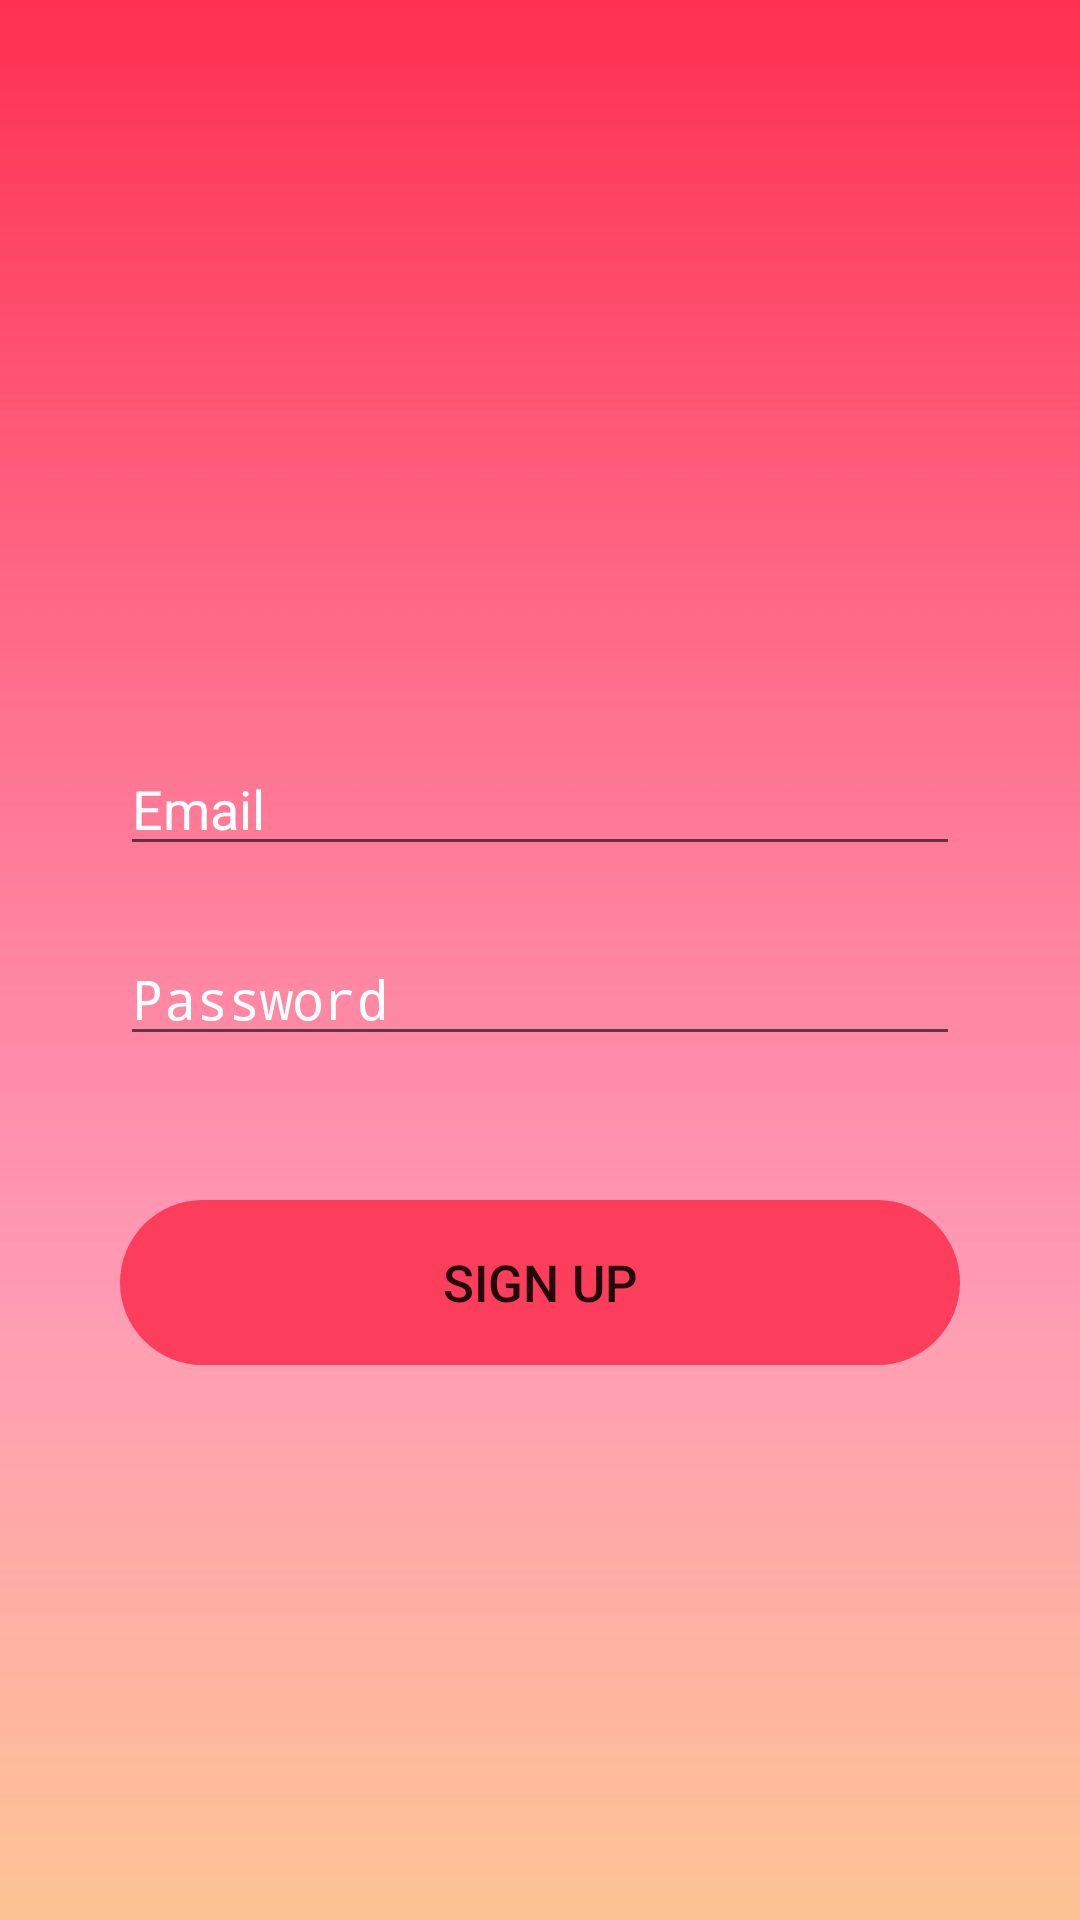

This screen was rendered from an Android layout file. Write that file and the resources it references.
<!-- AndroidManifest.xml: application theme AppTheme -->
<!-- res/layout/activity_get_started.xml -->
<?xml version="1.0" encoding="utf-8"?>

<RelativeLayout xmlns:android="http://schemas.android.com/apk/res/android"
    xmlns:tools="http://schemas.android.com/tools"
    android:id="@+id/activity_get_started"
    android:layout_width="match_parent"
    android:layout_height="match_parent"
    android:background="@drawable/wallpaper1"
    android:paddingBottom="16dp"
    android:paddingLeft="40dp"
    android:paddingRight="40dp"
    android:paddingTop="16dp"
    tools:context="com.example.geekymad.blog.GetStartedActivity">

    <ProgressBar
        android:id="@+id/progressBar"
        android:layout_width="wrap_content"
        android:layout_height="wrap_content"
        android:layout_alignParentBottom="true"
        android:layout_centerHorizontal="true"
        android:layout_marginBottom="89dp"
        android:visibility="invisible" />

    <LinearLayout
        android:id="@+id/layout_linear"
        android:layout_width="match_parent"
        android:layout_height="wrap_content"
        android:layout_above="@+id/progressBar"
        android:layout_alignParentStart="true"
        android:layout_marginBottom="32dp"
        android:orientation="vertical">

        <EditText
            android:id="@+id/email"
            android:layout_width="match_parent"
            android:layout_height="wrap_content"
            android:ems="10"
            android:hint="Email"
            android:textColorHint="#fff"
            android:inputType="textEmailAddress" />

        <EditText
            android:id="@+id/password"
            android:layout_width="match_parent"
            android:layout_height="wrap_content"
            android:layout_marginTop="22dp"
            android:ems="10"
            android:textColorHint="#fff"
            android:hint="Password"
            android:inputType="textPassword" />

        <Button
            android:id="@+id/register_button"
            style="?attr/borderlessButtonStyle"
            android:layout_width="match_parent"
            android:layout_height="55dp"
            android:layout_marginTop="48dp"
            android:background="@drawable/ripple_sign_up"
            android:text="Sign up"
            android:textSize="17sp" />

    </LinearLayout>
</RelativeLayout>
<!-- resources referenced by this layout -->
<resources>
  <!-- drawable ripple_sign_up (drawable) -->
  <?xml version="1.0" encoding="utf-8"?>
  
  <ripple xmlns:android="http://schemas.android.com/apk/res/android"
      android:color="#f0e0e1">
      <item>
          <shape android:shape="rectangle">
              <solid android:color="#fc3d5c"/>
              <corners
                  android:bottomLeftRadius="30dp"
                  android:bottomRightRadius="30dp"
                  android:topLeftRadius="30dp"
                  android:topRightRadius="30dp"/>
          </shape>
      </item>
  </ripple>
  <!-- drawable wallpaper1: jpg bitmap (drawable-hdpi, 11090 bytes) -->
  <style name="AppTheme" parent="Theme.AppCompat.Light.NoActionBar">
          
          <item name="colorPrimary">@color/colorPrimary</item>
          <item name="colorPrimaryDark">@color/colorPrimaryDark</item>
          <item name="colorAccent">@color/colorAccent</item>
      </style>
  <color name="colorPrimary">#d81b60</color>
  <color name="colorPrimaryDark">#C2185B</color>
  <color name="colorAccent">#FF4081</color>
</resources>
